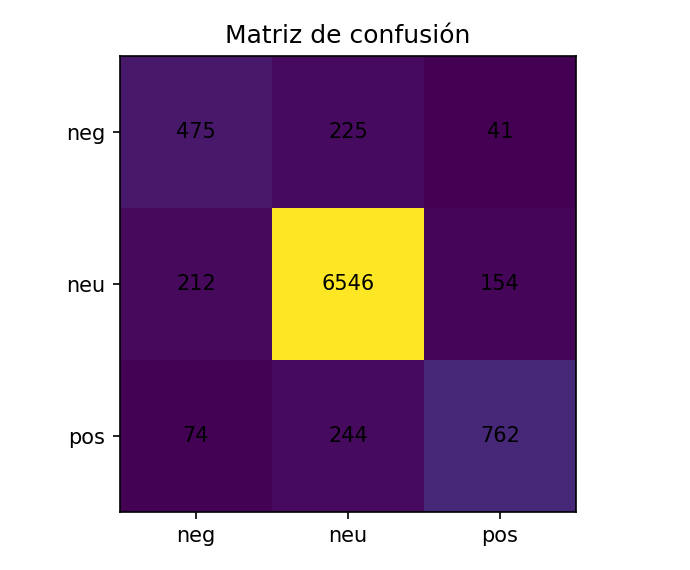

The data file committed next to this chart (first rows):
, neg, neu, pos
neg, 475, 225, 41
neu, 212, 6546, 154
pos, 74, 244, 762
